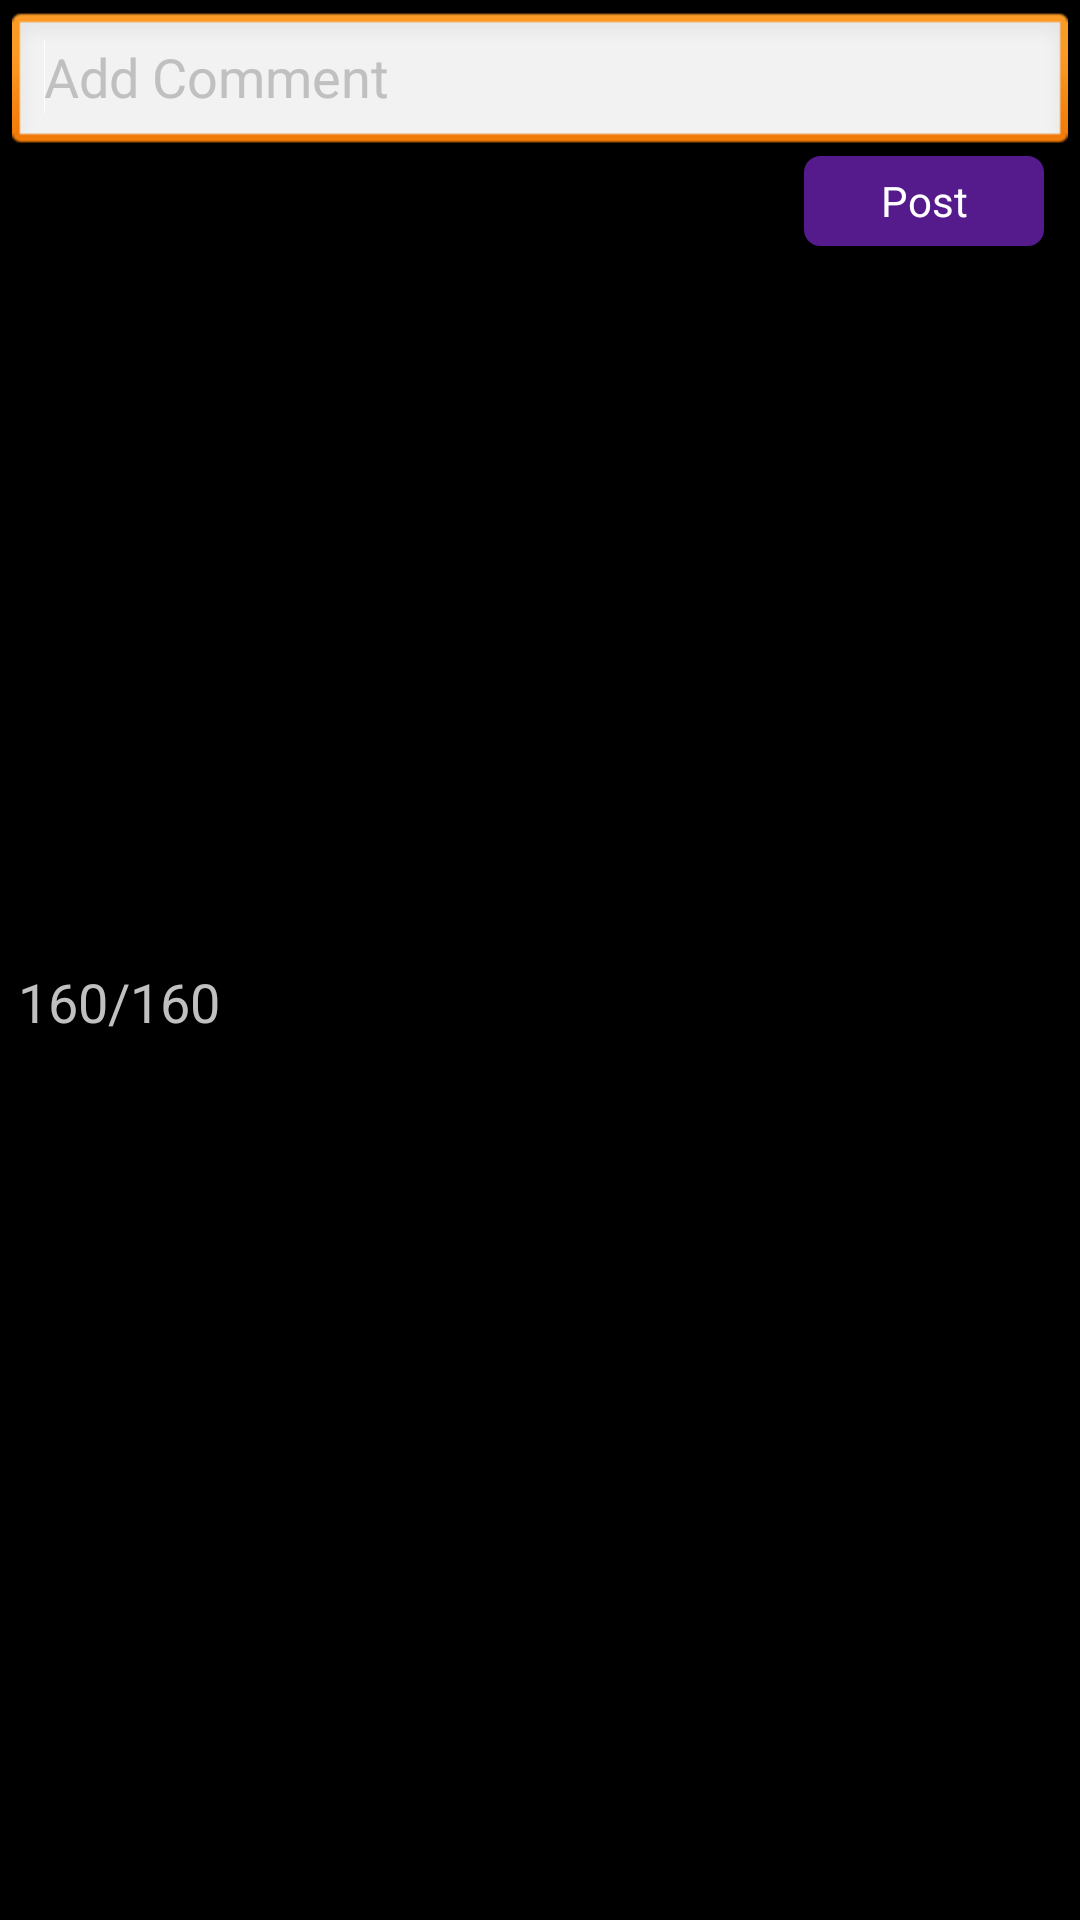

Here is an Android app screen rendered from its layout file. Give the layout XML and the strings, colors and styles it references.
<!-- AndroidManifest.xml: application theme android:Theme.NoTitleBar.Fullscreen -->
<!-- res/layout/actiondialog_add_comment.xml -->
<?xml version="1.0" encoding="utf-8"?>
<LinearLayout
    xmlns:android="http://schemas.android.com/apk/res/android"
    android:layout_width="wrap_content"
    android:layout_height="wrap_content"
    android:gravity="center"
    android:padding="4dp"
    android:orientation="vertical">

  <LinearLayout
      android:layout_width="match_parent"
      android:layout_height="match_parent"
      android:background="@color/popup_color"
      android:gravity="center"
      android:orientation="vertical"
      android:paddingBottom="10dp">

  <EditText
      android:id="@+id/editText1"
      android:layout_width="match_parent"
      android:layout_height="wrap_content"
      android:textColor="@color/text_color"
      android:textColorHint="@color/text_hint_color"
      android:maxLength="160"
      android:maxLines="4"
      android:hint="@string/add_comment"
      android:ems="10" >
    <requestFocus/>
  </EditText>

    <LinearLayout
        android:layout_width="match_parent"
        android:layout_height="match_parent"
        android:background="@color/panel_color"
        android:gravity="center"
        android:orientation="horizontal"
        android:paddingBottom="10dp">

      <TextView
          android:id="@+id/countTextView"
          android:layout_marginStart="2dip"
          android:layout_width="0dp"
          android:layout_height="wrap_content"
          android:text="160/160"
          android:textColor="@color/text_hint_color"
          android:textSize="18sp"
          android:textAppearance="?android:attr/textAppearanceLarge"
          android:layout_weight="1"/>

  <Button
      android:id="@+id/button1"
      android:layout_width="80dp"
      android:layout_marginEnd="8dp"
      android:layout_gravity="end"
      android:textColor="@color/text_color"
      android:layout_height="30dp"
      android:background="@drawable/button_selector"
      android:text="@string/post"/>
    </LinearLayout>
  </LinearLayout>
</LinearLayout>
<!-- resources referenced by this layout -->
<resources>
  <color name="text_color">#ffffff</color>
  <color name="text_hint_color">#C0C0C0</color>
  <!-- drawable button_selector (drawable) -->
  <?xml version="1.0" encoding="utf-8"?>
  <selector xmlns:android="http://schemas.android.com/apk/res/android">
    <item android:state_pressed="true">
      <shape android:shape="rectangle">
        <corners android:radius="5dp"/>
        <stroke android:width="1dip"
                android:color="@color/app_primary"/>
        <gradient android:angle="-90"
                  android:startColor="@color/app_primary"
                  android:endColor="@color/app_primary"/>
      </shape>
    </item>
    <item android:state_focused="true">
      <shape android:shape="rectangle">
        <corners android:radius="5dp"/>
        <stroke android:width="1dip" android:color="@color/button_color"/>
        <solid android:color="@color/button_selected_color"/>
      </shape>
    </item>
    <item>
      <shape android:shape="rectangle">
        <corners android:radius="5dp"/>
        <stroke android:width="1dip"
                android:color="@color/app_primary_dark"/>
        <gradient android:angle="-90"
                  android:startColor="@color/app_primary_dark"
                  android:endColor="@color/app_primary_dark"/>
      </shape>
    </item>
  </selector>
  <string name="add_comment">Add Comment</string>
  <string name="post">Post</string>
  <color name="app_primary">#455A64</color>
  <color name="button_color">#551A8B</color>
  <color name="button_selected_color">#58857e</color>
  <color name="app_primary_dark">#551A8B</color>
</resources>
